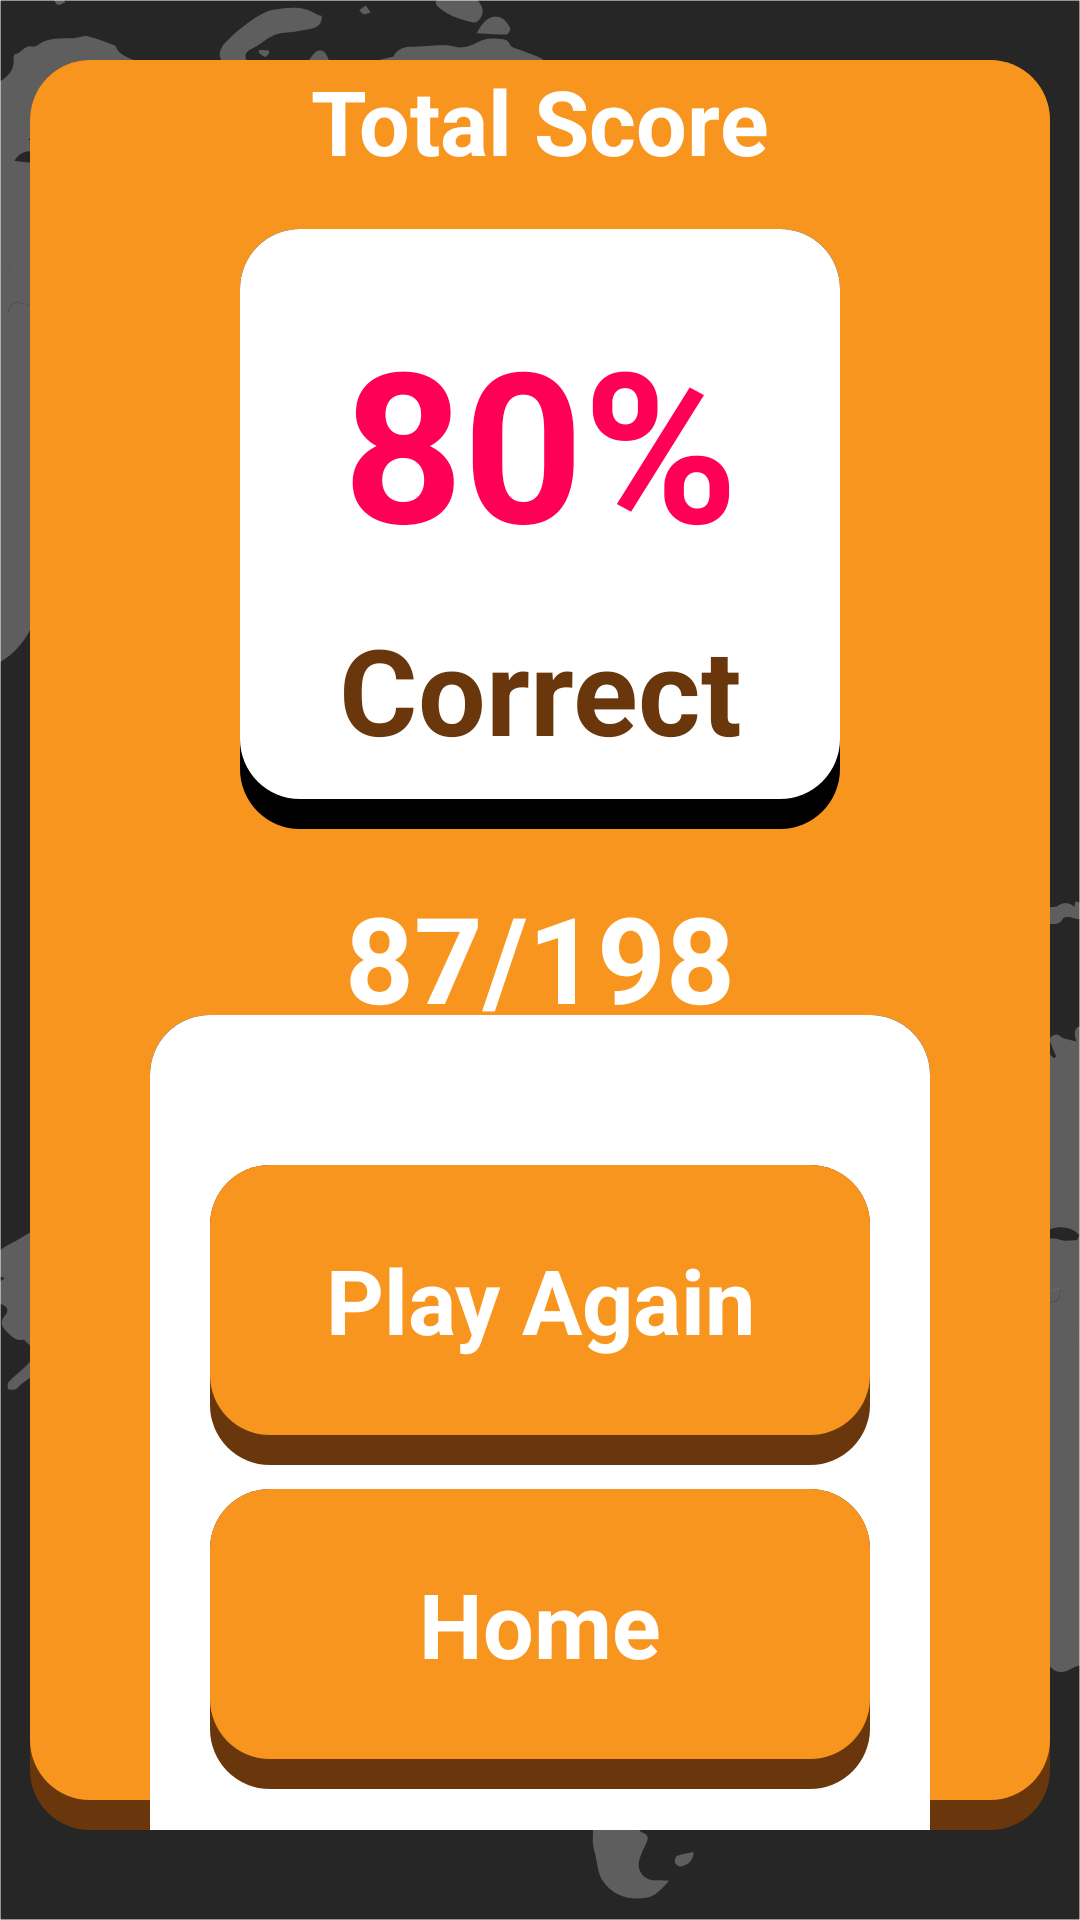

The Android layout XML behind this screen, and the referenced resources:
<!-- AndroidManifest.xml: application theme Theme.WorldFlagsGuesser -->
<!-- res/layout/activity_winning.xml -->
<?xml version="1.0" encoding="utf-8"?>
<androidx.constraintlayout.widget.ConstraintLayout xmlns:android="http://schemas.android.com/apk/res/android"
    xmlns:app="http://schemas.android.com/apk/res-auto"
    xmlns:tools="http://schemas.android.com/tools"
    android:id="@+id/main"
    android:layout_width="match_parent"
    android:layout_height="match_parent"
    android:background="@drawable/homescreenbackground"
    tools:context=".MainActivity">

    <androidx.constraintlayout.widget.ConstraintLayout
        android:id="@+id/container"
        android:layout_width="0dp"
        android:layout_height="0dp"
        android:layout_marginStart="10dp"
        android:layout_marginTop="20dp"
        android:layout_marginEnd="10dp"
        android:layout_marginBottom="30dp"
        android:background="@drawable/normal_button_background"
        app:layout_constraintBottom_toBottomOf="parent"
        app:layout_constraintEnd_toEndOf="parent"
        app:layout_constraintHorizontal_bias="0.5"
        app:layout_constraintStart_toStartOf="parent"
        app:layout_constraintTop_toTopOf="parent"
        app:layout_constraintVertical_bias="0.5">

        <TextView
            android:id="@+id/TextView1"
            android:layout_width="wrap_content"
            android:layout_height="wrap_content"
            android:text="Total Score"
            android:textColor="@color/white"
            android:textSize="30dp"
            android:textStyle="bold"
            app:layout_constraintEnd_toEndOf="parent"
            app:layout_constraintStart_toStartOf="parent"
            app:layout_constraintTop_toTopOf="parent" />

        <TextView
            android:id="@+id/ScoreOutOf"
            android:layout_width="wrap_content"
            android:layout_height="wrap_content"
            android:layout_marginTop="16dp"
            android:text="87/198"
            android:textColor="@color/white"
            android:textSize="40dp"
            android:textStyle="bold"
            app:layout_constraintEnd_toEndOf="parent"
            app:layout_constraintStart_toStartOf="parent"
            app:layout_constraintTop_toBottomOf="@+id/TimeContainer" />

        <androidx.constraintlayout.widget.ConstraintLayout
            android:id="@+id/TimeContainer"
            android:layout_width="200dp"
            android:layout_height="200dp"
            android:layout_marginTop="16dp"
            android:background="@drawable/final_score_background"
            app:layout_constraintEnd_toEndOf="parent"
            app:layout_constraintStart_toStartOf="parent"
            app:layout_constraintTop_toBottomOf="@+id/TextView1">

            <TextView
                android:id="@+id/ScorePercentage"
                android:layout_width="wrap_content"
                android:layout_height="wrap_content"
                android:layout_marginTop="24dp"
                android:text="80%"
                android:textColor="@color/red_main"
                android:textSize="70dp"
                android:textStyle="bold"
                app:layout_constraintEnd_toEndOf="parent"
                app:layout_constraintStart_toStartOf="parent"
                app:layout_constraintTop_toTopOf="parent" />

            <TextView
                android:id="@+id/textView3"
                android:layout_width="wrap_content"
                android:layout_height="wrap_content"
                android:layout_marginBottom="20dp"
                android:text="Correct"
                android:textColor="@color/brown_dark"
                android:textSize="40dp"
                android:textStyle="bold"
                app:layout_constraintBottom_toBottomOf="parent"
                app:layout_constraintEnd_toEndOf="parent"
                app:layout_constraintStart_toStartOf="parent" />
        </androidx.constraintlayout.widget.ConstraintLayout>

        <androidx.constraintlayout.widget.ConstraintLayout
            android:id="@+id/ButtonsContainer"
            android:layout_width="0dp"
            android:layout_height="wrap_content"
            android:layout_marginStart="40dp"
            android:layout_marginEnd="40dp"
            android:background="@drawable/final_score_background"
            app:layout_constraintBottom_toBottomOf="parent"
            app:layout_constraintEnd_toEndOf="parent"
            app:layout_constraintHorizontal_bias="1.0"
            app:layout_constraintStart_toStartOf="parent"
            app:layout_constraintTop_toBottomOf="@+id/ScoreOutOf"
            app:layout_constraintVertical_bias="0.171">

            <Button
                android:id="@+id/PlayAgainButton"
                android:layout_width="0dp"
                android:layout_height="100dp"
                android:layout_marginStart="20dp"
                android:layout_marginTop="50dp"
                android:layout_marginEnd="20dp"
                android:background="@drawable/normal_button_background"
                android:paddingBottom="10dp"
                android:text="Play Again"
                android:textAllCaps="false"
                android:textColor="@color/white"
                android:textSize="30dp"
                android:textStyle="bold"
                app:layout_constraintEnd_toEndOf="parent"
                app:layout_constraintStart_toStartOf="parent"
                app:layout_constraintTop_toTopOf="parent" />

            <Button
                android:id="@+id/HomeButton"
                android:layout_width="0dp"
                android:layout_height="100dp"
                android:layout_marginStart="20dp"
                android:layout_marginTop="8dp"
                android:layout_marginEnd="20dp"
                android:layout_marginBottom="50dp"
                android:background="@drawable/normal_button_background"
                android:paddingBottom="10dp"
                android:text="Home"
                android:textAllCaps="false"
                android:textColor="@color/white"
                android:textSize="30dp"
                android:textStyle="bold"
                app:layout_constraintBottom_toBottomOf="parent"
                app:layout_constraintEnd_toEndOf="parent"
                app:layout_constraintHorizontal_bias="1.0"
                app:layout_constraintStart_toStartOf="parent"
                app:layout_constraintTop_toBottomOf="@+id/PlayAgainButton"
                app:layout_constraintVertical_bias="0.0" />

        </androidx.constraintlayout.widget.ConstraintLayout>

    </androidx.constraintlayout.widget.ConstraintLayout>
</androidx.constraintlayout.widget.ConstraintLayout>
<!-- resources referenced by this layout -->
<resources>
  <color name="brown_dark">#6A370C</color>
  <color name="red_main">#FF0056</color>
  <color name="white">#FFFFFFFF</color>
  <!-- drawable final_score_background (drawable) -->
  <?xml version="1.0" encoding="utf-8"?>
  <layer-list xmlns:android="http://schemas.android.com/apk/res/android">
      <item>
          <shape>
              <solid android:color="@color/black"></solid>
              <corners android:radius="20dp"></corners>
          </shape>
      </item>
      <item android:bottom="10dp">
          <shape>
              <solid android:color="@color/white"></solid>
              <corners android:radius="20dp"></corners>
          </shape>
      </item>
  </layer-list>
  <!-- drawable homescreenbackground: vector/xml drawable (drawable, 53610 chars, omitted) -->
  <!-- drawable normal_button_background (drawable) -->
  <?xml version="1.0" encoding="utf-8"?>
  <layer-list xmlns:android="http://schemas.android.com/apk/res/android">
      <item>
          <shape>
              <solid android:color="@color/brown_dark"></solid>
              <corners android:radius="20dp"></corners>
          </shape>
      </item>
      <item android:bottom="10dp">
          <shape>
              <solid android:color="@color/orange_main"></solid>
              <corners android:radius="20dp"></corners>
          </shape>
      </item>
  </layer-list>
  <style name="Theme.WorldFlagsGuesser" parent="Theme.MaterialComponents.NoActionBar">
          
          <item name="colorPrimary">@color/orange_main</item>
          <item name="colorPrimaryVariant">@color/orange_main</item>
          <item name="colorOnPrimary">@color/white</item>
          
          <item name="colorSecondary">@color/teal_200</item>
          <item name="colorSecondaryVariant">@color/teal_700</item>
          <item name="colorOnSecondary">@color/black</item>
          
          <item name="android:statusBarColor">@color/brown_dark</item>
          
          <item name="android:buttonStyle">@style/normal_Button_Style</item>
      </style>
  <color name="black">#FF000000</color>
  <color name="orange_main">#F7951F</color>
  <color name="teal_200">#FF03DAC5</color>
  <color name="teal_700">#FF018786</color>
  <style name="normal_Button_Style">
          <item name="android:background">@drawable/normal_button_background</item>
          <item name="android:textAllCaps">false</item>
          <item name="android:color">@color/orange_main</item>
          <item name="android:gravity">center</item>
      </style>
</resources>
